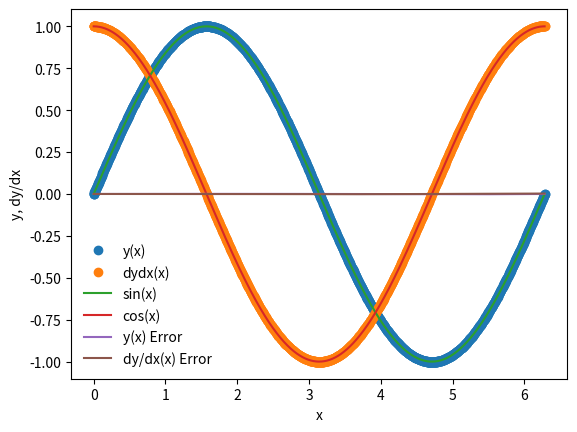

Write the Python code that produced this figure.
import numpy as np
import matplotlib.pyplot as plt

def dydx(x,y):
    #setting the derivatives
    #for our ODE
    
    
    y_derivs = np.zeros(2)
    #dydx = z
    y_derivs[0] = y[1]
    #dzdx=-7
    y_derivs[1] = -1*y[0]
    return y_derivs

def rk4_mv_core(dydx,xi,yi,nv,h):
    
    #arrays
    k1 = np.zeros(nv)
    k2 = np.zeros(nv)
    k3 = np.zeros(nv)
    k4 = np.zeros(nv)
    
    #1/2 step
    x_ipoh = xi + 0.5*h
    #x at 1 step
    x_ipo = xi + h
    
    #temp array
    y_temp = np.zeros(nv)
    #k1 val
    y_derivs = dydx(xi,yi)
    k1[:] = h*y_derivs[:]
    #k2 val
    y_temp [:]  = yi[:] + 0.5*k1[:]
    y_derivs = dydx(x_ipoh,y_temp)
    k2[:] = h*y_derivs[:]
    
    #k3 val
    y_temp [:] = yi[:] + 0.5*k2[:]
    y_derivs = dydx(x_ipoh,y_temp)
    k3[:] = h*y_derivs[:]
    #k4 val
    y_temp [:] = yi[:] + k3[:]
    y_derivds = dydx(x_ipoh,y_temp)
    k4[:] = h*y_derivs[:]
    
    #step y up
    yipo = yi + (k1+ 2*k2 + 2*k3 + k4)/6
                  
    return yipo


def rk4_mv_ad(dydx,x_i,y_i,nv,h,tol):
    #safety scale
    SAFETY = 0.9
    H_NEW_FAC = 2.0
    
    #max num of iterations and starting var for iter
    imax = 10000
    i = 0
    
    #create an error
    Delta = np.full(nv,2*tol)
    
    #step
    h_step = h
    #step adjust
    while (Delta.max()/tol > 1.0):
        
        y_2 = rk4_mv_core(dydx,x_i,y_i,nv,h_step)
        y_1 = rk4_mv_core(dydx,x_i,y_i,nv,0.5*h_step)
        y_11 = rk4_mv_core(dydx,x_i+0.5*h_step,y_1,nv,0.5*h_step)
        
        #error
        Delta = np.fabs(y_2 - y_11)
        #make step smaller if too big
        if(Delta.max()/tol > 1.0):
            h_step *= SAFETY * (Delta.max()/tol)**(-0.25)
            
        if(i>=imax):
            print("Too many iterations in rk4_mv_ad()")
            raise StopIteration("Ending after i = ",i)
        i+=1
    
    #take a bigger step
    h_new = np.fmin(h_step * (Delta.max()/tol)**(-0.9), h_step * H_NEW_FAC)
    
    
    return y_2, h_new, h_step

def rk4_mv(dfdx,a,b,y_a,tol):
    #dfdx-derivative
    #a-lower bound
    #b-upper bound
    #y_a-bound conditions
    #toler-tolerance for y intergration
    
    #starting steps
    xi = a
    yi = y_a.copy()
    
    #initial step
    h = 1.0e-4 * (b-a)
    
    #iterations(inital and max)
    imax = 10000
    i = 0
    
    #num of coupled odes
    nv = len(y_a)
    
    #initial conditions
    x = np.full(1,a)
    y = np.full((1,nv),y_a)
    
    
    flag = 1
    
    while(flag):
        yi_new, h_new, h_step = rk4_mv_ad(dydx,xi,yi,nv,h,tol)
        h = h_new
        
        #prevent an overshoot
        if(xi+h_step>b):
            h = b-xi
            yi_new, h_new, h_step = rk4_mv_ad(dydx,xi,yi,nv,h,tol)
            flag = 0 #break
        
        xi += h_step
        yi[:] = yi_new[:]
        
        #add the step to the arrays
        x = np.append(x,xi)
        y_new = np.zeros((len(x),nv))
        y_new[0:len(x)-1,:] = y
        y_new[-1,:] = yi[:]
        del y
        y = y_new
    
        if(i>imax):
            print("Maximum iteratuibs reached.")
            raise StopIteration("Iteration number = ", i)
        i+=1
        s = "i = %3d\tx = %9.8f\th = %9.8f\tb=%9.8f" % (i, xi, h_step, b)
        print(s)
        
        if(xi==b):
            flag = 0
            
    return x,y

a = 0.0
b = 2.0 * np.pi

y_0 = np.zeros(2)
y_0[0] = 0.0
y_0[1] = 1.0

nv = 2

tolerance = 1.0e-6

x,y = rk4_mv(dydx,a,b,y_0,tolerance)

plt.plot(x,y[:,0], 'o',label='y(x)')
plt.plot(x,y[:,1], 'o',label='dydx(x)')
xx = np.linspace(0,2.0*np.pi,1000)
plt.plot(xx,np.sin(xx),label='sin(x)')
plt.plot(xx,np.cos(xx),label='cos(x)')
plt.xlabel('x')
plt.ylabel('y, dy/dx')
plt.legend(frameon=False)
plt.show()

sine= np.sin(x)
cosine=np.cos(x)

y_error = (y[:,0]-sine)
dydx_error = (y[:,1]-cosine)

plt.plot(x, y_error, label="y(x) Error")
plt.plot(x, dydx_error, label="dy/dx(x) Error")
plt.legend(frameon=False)
plt.show()

